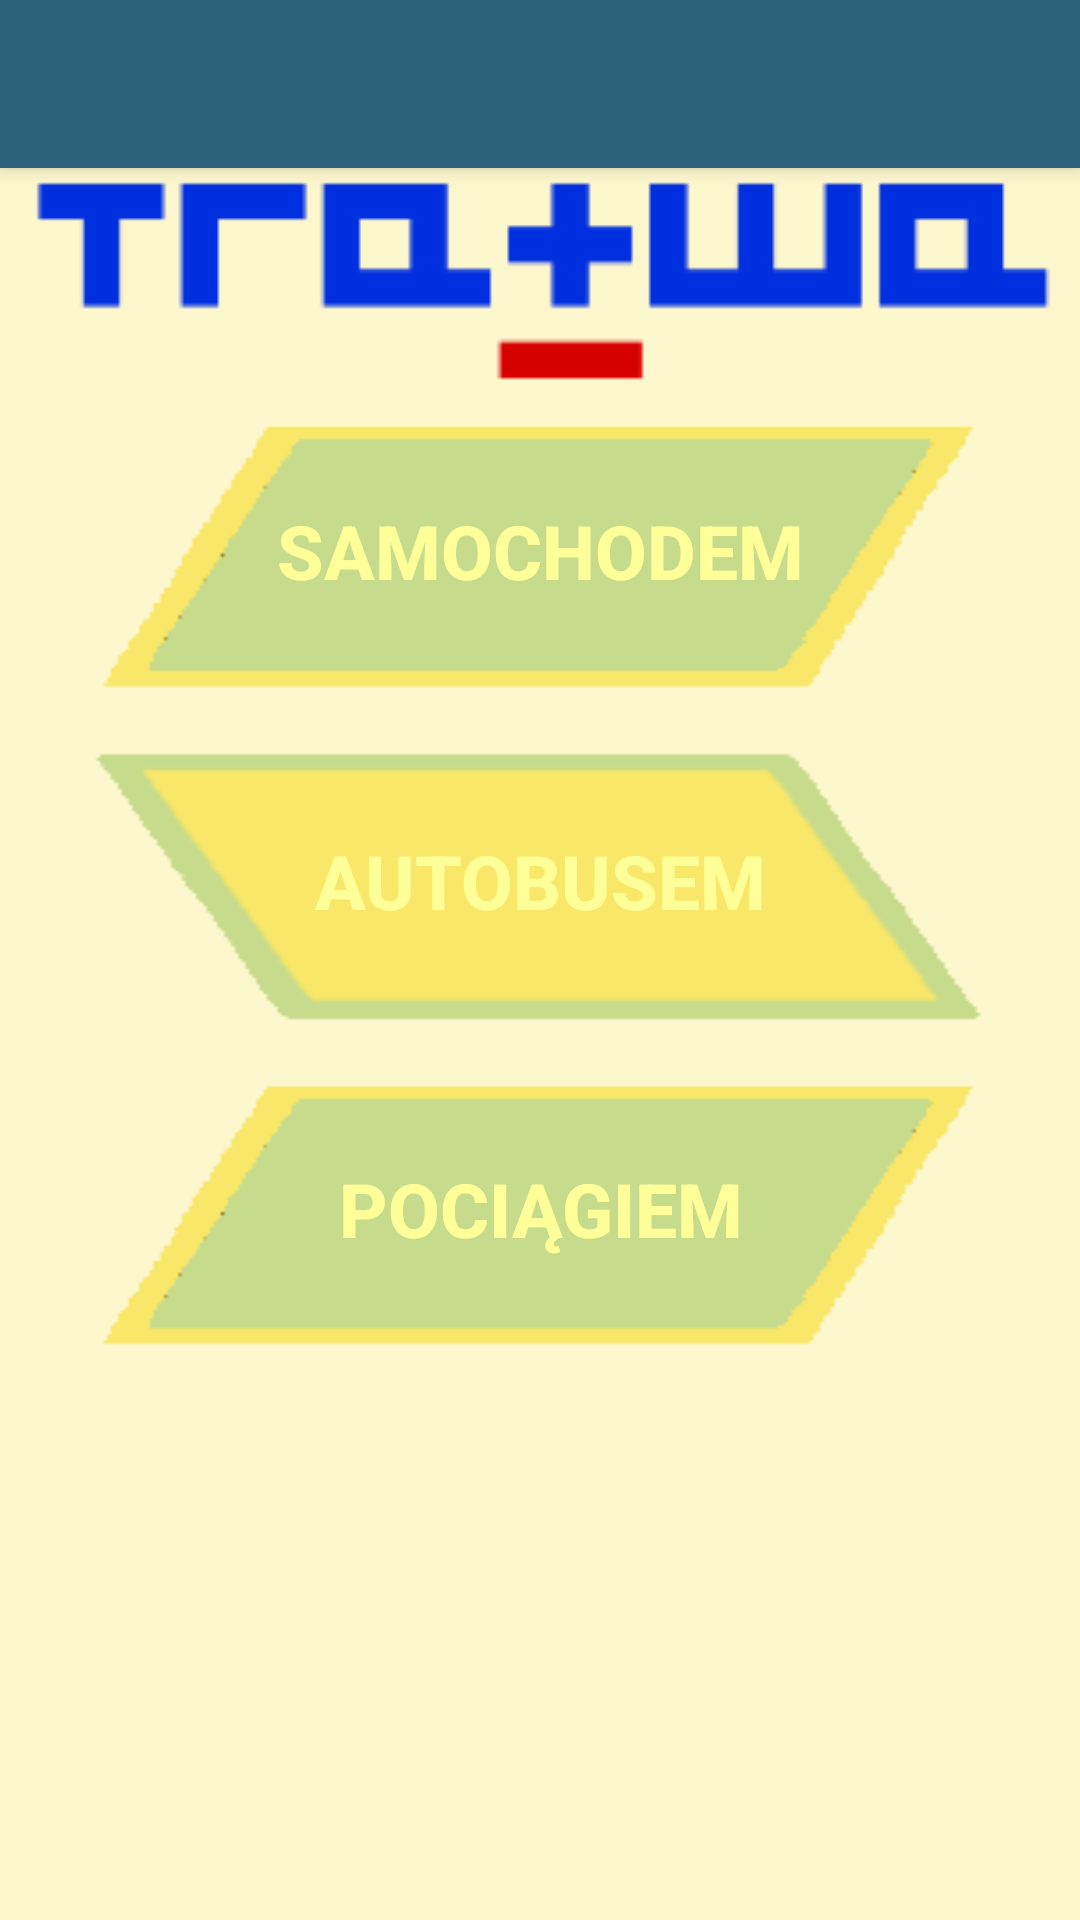

This screen was rendered from an Android layout file. Write that file and the resources it references.
<!-- AndroidManifest.xml: application theme AppTheme.NoActionBar -->
<!-- res/layout/activity_dojazd.xml -->
<?xml version="1.0" encoding="utf-8"?>
<android.support.design.widget.CoordinatorLayout
    xmlns:android="http://schemas.android.com/apk/res/android"
    xmlns:app="http://schemas.android.com/apk/res-auto"
    xmlns:tools="http://schemas.android.com/tools" android:layout_width="match_parent"
    android:layout_height="match_parent" android:fitsSystemWindows="true"
    tools:context="com.example.joanna.kosciol.Dojazd">

    <android.support.design.widget.AppBarLayout android:layout_height="wrap_content"
        android:layout_width="match_parent"
        android:theme="@style/AppTheme.NoActionBar.AppBarOverlay">

        <android.support.v7.widget.Toolbar android:id="@+id/toolbar"
            android:layout_width="match_parent" android:layout_height="?attr/actionBarSize"
            android:background="?attr/colorPrimary"
            app:popupTheme="@style/AppTheme.NoActionBar.PopupOverlay" />

    </android.support.design.widget.AppBarLayout>

    <include layout="@layout/content_dojazd" />



</android.support.design.widget.CoordinatorLayout>
<!-- res/layout/content_dojazd.xml (included above) -->
<?xml version="1.0" encoding="utf-8"?>
<GridLayout xmlns:android="http://schemas.android.com/apk/res/android"
    xmlns:tools="http://schemas.android.com/tools"
    xmlns:app="http://schemas.android.com/apk/res-auto" android:layout_width="match_parent"
    android:layout_height="match_parent" android:paddingLeft="@dimen/activity_horizontal_margin"
    android:paddingRight="@dimen/activity_horizontal_margin"
    android:paddingTop="@dimen/activity_vertical_margin"
    android:paddingBottom="@dimen/activity_vertical_margin"
    app:layout_behavior="@string/appbar_scrolling_view_behavior"
    tools:showIn="@layout/activity_dojazd" tools:context=".Dojazd"
    android:background="#FDF7CE"
    >

    <ImageView
        android:layout_width="match_parent"
        android:layout_height="73dp"
        android:id="@+id/imageView"
        android:layout_row="0"
        android:layout_column="10"
        android:src="@drawable/logo_tratwa1"/>

    <Button

        android:layout_width="match_parent"
        android:layout_height="103dp"
        android:text="Samochodem"
        android:background="@drawable/zielony"
        android:id="@+id/button8"
        android:layout_row="1"
        android:layout_column="10"
        style="@style/button_text"/>

    <Button
        android:layout_width="match_parent"
        android:background="@drawable/zolty"
        android:layout_height="105dp"
        android:text="Autobusem"
        android:id="@+id/button9"
        android:layout_row="2"
        android:layout_column="10"
        style="@style/button_text"/>

    <Button
        android:layout_width="match_parent"
        android:layout_height="102dp"
        android:text="Pociągiem"
        android:id="@+id/button10"
        android:layout_row="3"
        android:background="@drawable/zielony"
        android:layout_column="10"
        style="@style/button_text"/>

</GridLayout>
<!-- resources referenced by this layout -->
<resources>
  <!-- drawable logo_tratwa1: png bitmap (drawable, 1498 bytes) -->
  <!-- drawable zielony: png bitmap (drawable, 1806 bytes) -->
  <!-- drawable zolty: png bitmap (drawable, 2890 bytes) -->
  <style name="AppTheme.NoActionBar.AppBarOverlay" parent="ThemeOverlay.AppCompat.Dark.ActionBar" />
  <style name="AppTheme.NoActionBar.PopupOverlay" parent="ThemeOverlay.AppCompat.Light" />
  <style name="button_text">
          <item name="android:layout_width">fill_parent</item>
          <item name="android:layout_height">wrap_content</item>
          <item name="android:textColor">#ffff99</item>
          <item name="android:gravity">center</item>
          <item name="android:layout_margin">3dp</item>
          <item name="android:textSize">25dp</item>
          <item name="android:textStyle">bold</item>
          <item name="android:shadowColor">#000000</item>
          <item name="android:shadowDx">1</item>
          <item name="android:shadowDy">1</item>
      </style>
  <style name="AppTheme.NoActionBar">
          <item name="windowActionBar">false</item>
          <item name="windowNoTitle">true</item>
      </style>
</resources>
